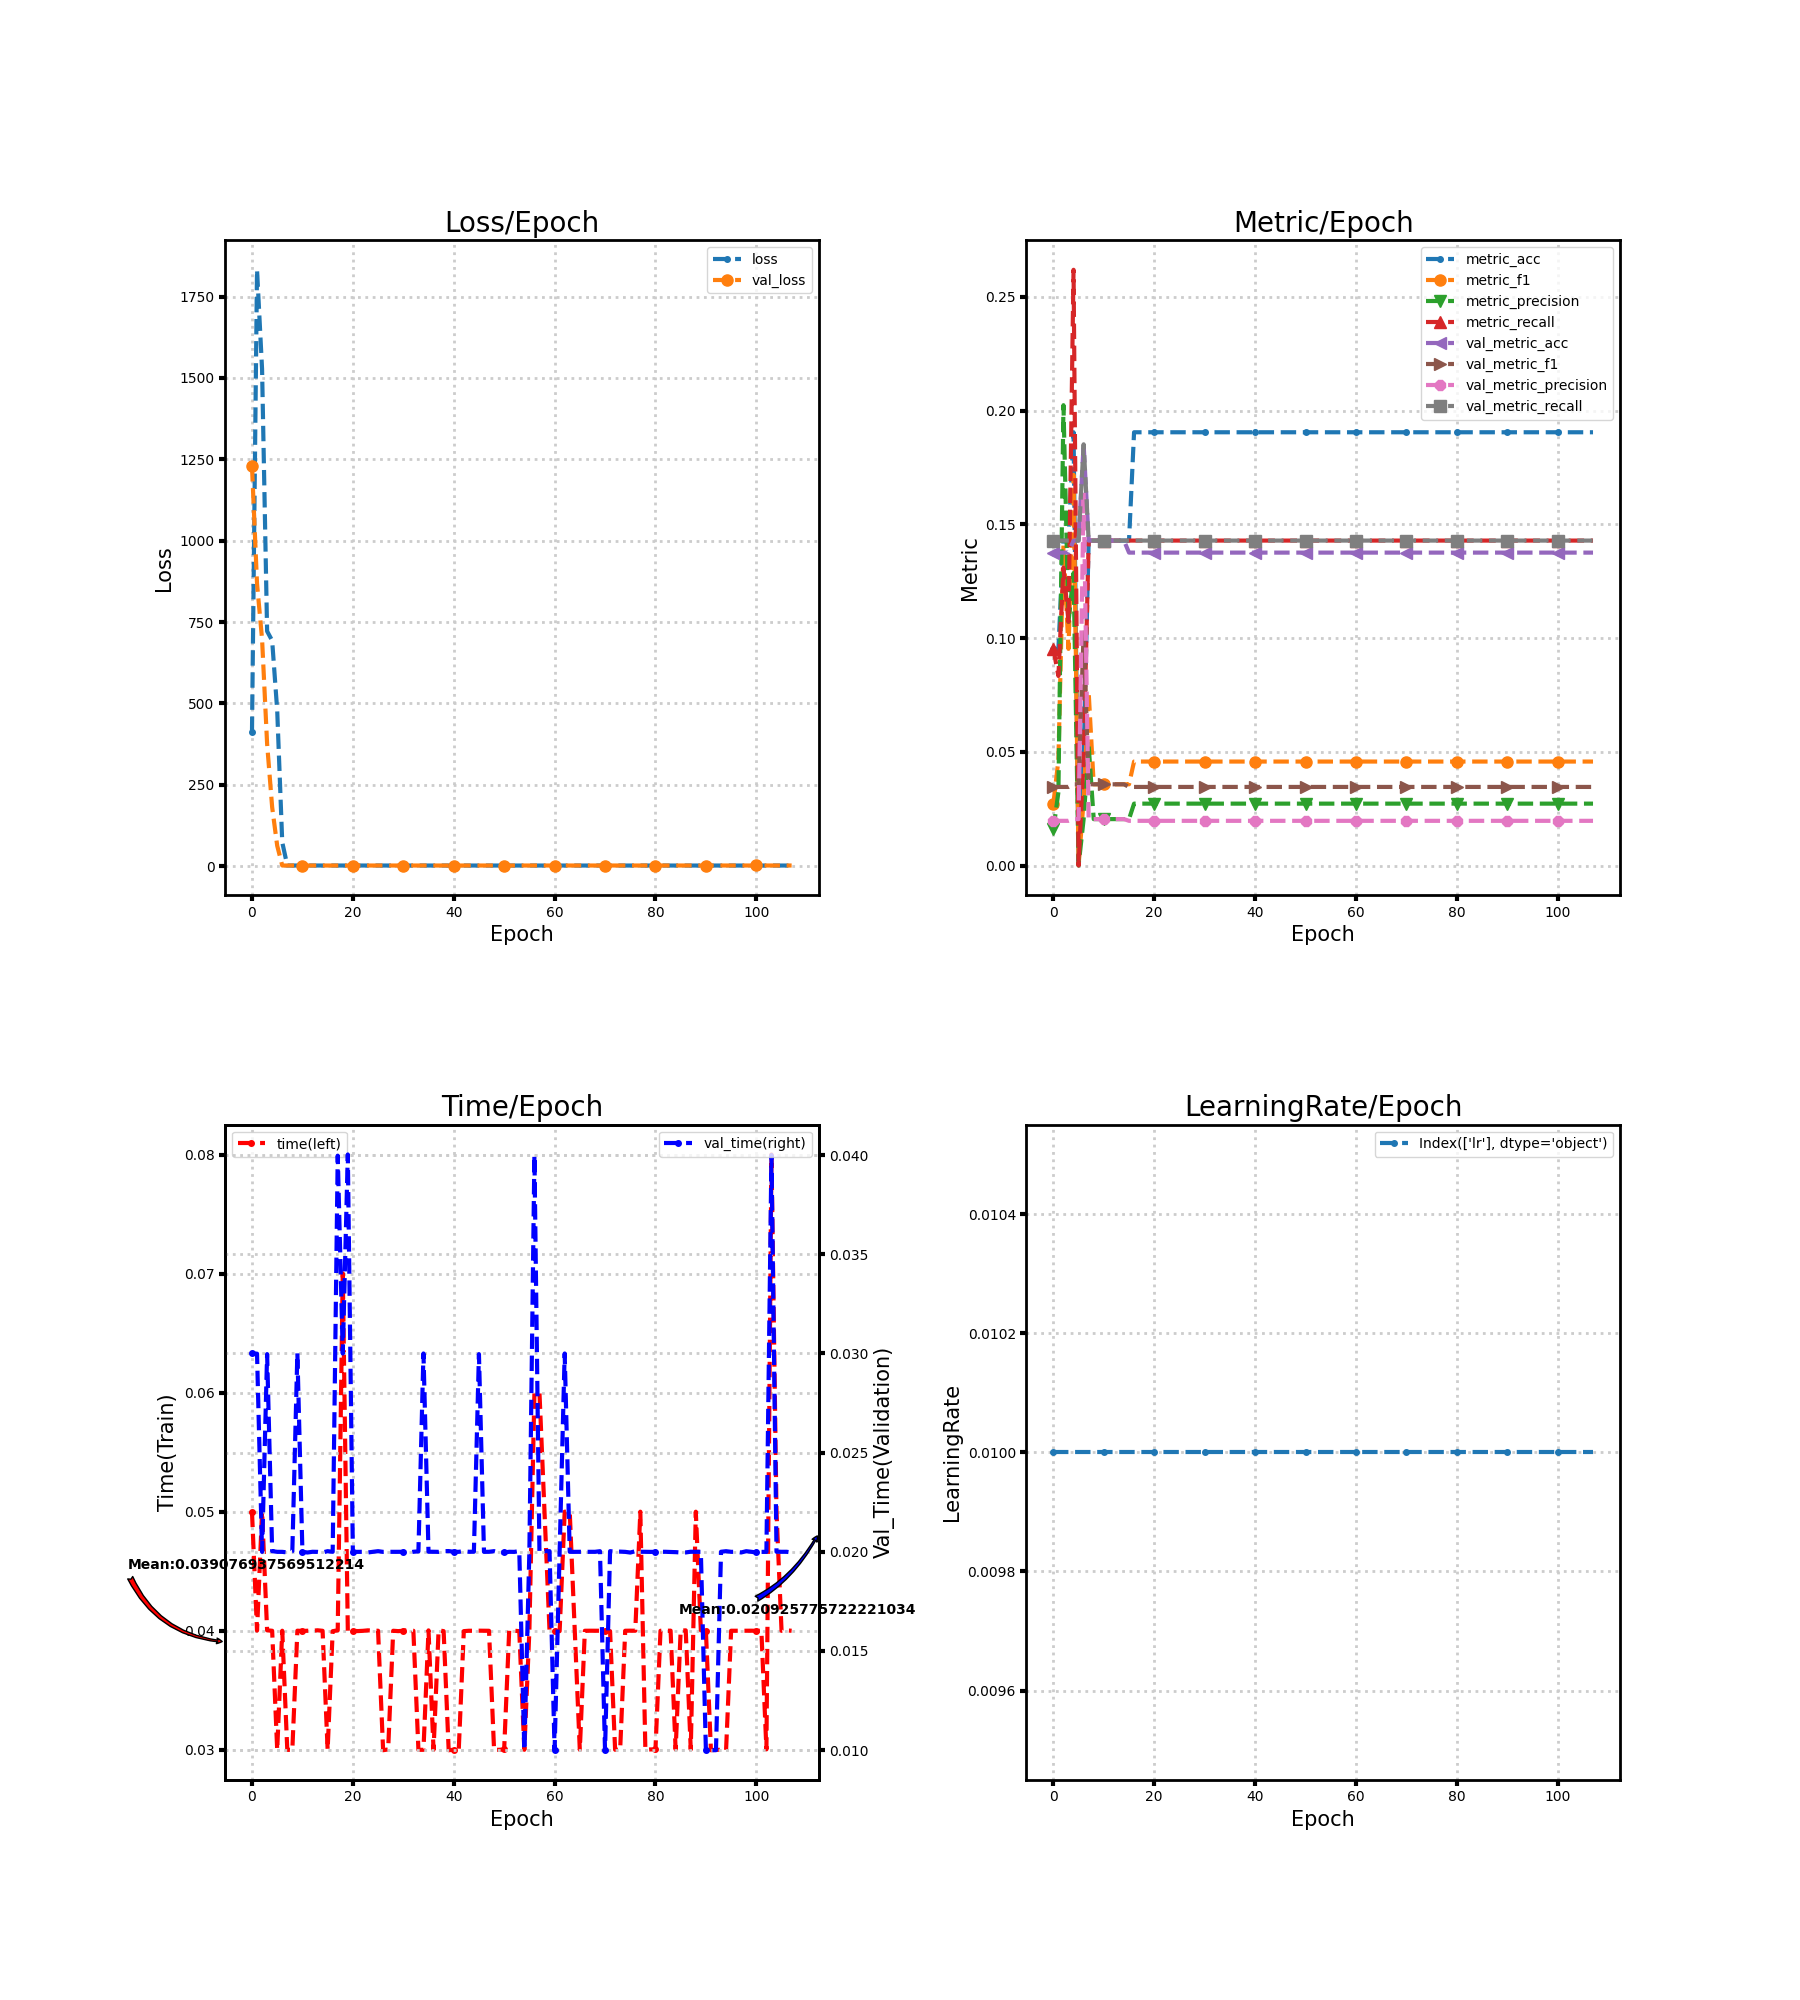

The table this chart was drawn from, first rows:
loss, metric_acc, metric_f1, metric_precision, metric_recall, time, lr, val_loss, val_metric_acc, val_metric_f1, val_metric_precision, val_metric_recall, val_time
412.4, 0.09524, 0.02721, 0.01587, 0.09524, 0.05, 0.01, 1229, 0.1376, 0.03455, 0.01965, 0.1429, 0.03
1832, 0.09524, 0.04643, 0.03231, 0.08333, 0.04001, 0.01, 868.1, 0.1376, 0.03455, 0.01965, 0.1429, 0.02999
1527, 0.1429, 0.1408, 0.2024, 0.131, 0.05, 0.01, 697.2, 0.1376, 0.03455, 0.01965, 0.1429, 0.02
721.7, 0.1429, 0.09524, 0.1071, 0.1071, 0.04004, 0.01, 375.9, 0.1376, 0.03455, 0.01965, 0.1429, 0.02997
692.9, 0.1905, 0.1718, 0.1286, 0.2619, 0.04, 0.01, 181, 0.1429, 0.03571, 0.02041, 0.1429, 0.02003
478.9, 0.0, 0.0, 0.0, 0.0, 0.03, 0.01, 62.87, 0.1429, 0.03571, 0.02041, 0.1429, 0.02
73.42, 0.04762, 0.02857, 0.02041, 0.04762, 0.04, 0.01, 1.925, 0.1852, 0.1024, 0.1642, 0.1852, 0.02
2.025, 0.1429, 0.07619, 0.05272, 0.1429, 0.02999, 0.01, 1.949, 0.1429, 0.03571, 0.02041, 0.1429, 0.01997
1.929, 0.1429, 0.03571, 0.02041, 0.1429, 0.03, 0.01, 1.949, 0.1429, 0.03571, 0.02041, 0.1429, 0.02003
1.941, 0.1429, 0.03571, 0.02041, 0.1429, 0.04, 0.01, 1.949, 0.1429, 0.03571, 0.02041, 0.1429, 0.03002
1.94, 0.1429, 0.03571, 0.02041, 0.1429, 0.03998, 0.01, 1.949, 0.1429, 0.03571, 0.02041, 0.1429, 0.02
1.939, 0.1429, 0.03571, 0.02041, 0.1429, 0.04, 0.01, 1.95, 0.1429, 0.03571, 0.02041, 0.1429, 0.01997
1.938, 0.1429, 0.03571, 0.02041, 0.1429, 0.04, 0.01, 1.95, 0.1429, 0.03571, 0.02041, 0.1429, 0.02
1.938, 0.1429, 0.03571, 0.02041, 0.1429, 0.04004, 0.01, 1.95, 0.1429, 0.03571, 0.02041, 0.1429, 0.02
1.937, 0.1429, 0.03571, 0.02041, 0.1429, 0.04, 0.01, 1.95, 0.1429, 0.03571, 0.02041, 0.1429, 0.01997
1.936, 0.1429, 0.03571, 0.02041, 0.1429, 0.03, 0.01, 1.95, 0.1376, 0.03455, 0.01965, 0.1429, 0.02003
1.935, 0.1905, 0.04571, 0.02721, 0.1429, 0.03996, 0.01, 1.951, 0.1376, 0.03455, 0.01965, 0.1429, 0.02
1.934, 0.1905, 0.04571, 0.02721, 0.1429, 0.04004, 0.01, 1.951, 0.1376, 0.03455, 0.01965, 0.1429, 0.03997
1.933, 0.1905, 0.04571, 0.02721, 0.1429, 0.07002, 0.01, 1.951, 0.1376, 0.03455, 0.01965, 0.1429, 0.03
1.933, 0.1905, 0.04571, 0.02721, 0.1429, 0.04, 0.01, 1.951, 0.1376, 0.03455, 0.01965, 0.1429, 0.04003
1.932, 0.1905, 0.04571, 0.02721, 0.1429, 0.04, 0.01, 1.952, 0.1376, 0.03455, 0.01965, 0.1429, 0.02
1.931, 0.1905, 0.04571, 0.02721, 0.1429, 0.03997, 0.01, 1.952, 0.1376, 0.03455, 0.01965, 0.1429, 0.02
1.93, 0.1905, 0.04571, 0.02721, 0.1429, 0.03999, 0.01, 1.952, 0.1376, 0.03455, 0.01965, 0.1429, 0.02
1.929, 0.1905, 0.04571, 0.02721, 0.1429, 0.04003, 0.01, 1.952, 0.1376, 0.03455, 0.01965, 0.1429, 0.01997
1.928, 0.1905, 0.04571, 0.02721, 0.1429, 0.04, 0.01, 1.953, 0.1376, 0.03455, 0.01965, 0.1429, 0.02
1.927, 0.1905, 0.04571, 0.02721, 0.1429, 0.04, 0.01, 1.953, 0.1376, 0.03455, 0.01965, 0.1429, 0.02003
1.926, 0.1905, 0.04571, 0.02721, 0.1429, 0.02997, 0.01, 1.953, 0.1376, 0.03455, 0.01965, 0.1429, 0.02
1.926, 0.1905, 0.04571, 0.02721, 0.1429, 0.03003, 0.01, 1.954, 0.1376, 0.03455, 0.01965, 0.1429, 0.02
1.925, 0.1905, 0.04571, 0.02721, 0.1429, 0.04, 0.01, 1.954, 0.1376, 0.03455, 0.01965, 0.1429, 0.02
1.924, 0.1905, 0.04571, 0.02721, 0.1429, 0.03997, 0.01, 1.954, 0.1376, 0.03455, 0.01965, 0.1429, 0.02
1.923, 0.1905, 0.04571, 0.02721, 0.1429, 0.04, 0.01, 1.955, 0.1376, 0.03455, 0.01965, 0.1429, 0.02
1.922, 0.1905, 0.04571, 0.02721, 0.1429, 0.04005, 0.01, 1.955, 0.1376, 0.03455, 0.01965, 0.1429, 0.01995
1.921, 0.1905, 0.04571, 0.02721, 0.1429, 0.04, 0.01, 1.956, 0.1376, 0.03455, 0.01965, 0.1429, 0.02
1.92, 0.1905, 0.04571, 0.02721, 0.1429, 0.03, 0.01, 1.956, 0.1376, 0.03455, 0.01965, 0.1429, 0.02002
1.92, 0.1905, 0.04571, 0.02721, 0.1429, 0.03, 0.01, 1.957, 0.1376, 0.03455, 0.01965, 0.1429, 0.03
1.919, 0.1905, 0.04571, 0.02721, 0.1429, 0.04003, 0.01, 1.957, 0.1376, 0.03455, 0.01965, 0.1429, 0.02
1.918, 0.1905, 0.04571, 0.02721, 0.1429, 0.03, 0.01, 1.957, 0.1376, 0.03455, 0.01965, 0.1429, 0.02
1.917, 0.1905, 0.04571, 0.02721, 0.1429, 0.04003, 0.01, 1.958, 0.1376, 0.03455, 0.01965, 0.1429, 0.02
1.917, 0.1905, 0.04571, 0.02721, 0.1429, 0.03997, 0.01, 1.958, 0.1376, 0.03455, 0.01965, 0.1429, 0.02003
1.916, 0.1905, 0.04571, 0.02721, 0.1429, 0.02997, 0.01, 1.959, 0.1376, 0.03455, 0.01965, 0.1429, 0.02004
1.915, 0.1905, 0.04571, 0.02721, 0.1429, 0.03, 0.01, 1.959, 0.1376, 0.03455, 0.01965, 0.1429, 0.02
1.914, 0.1905, 0.04571, 0.02721, 0.1429, 0.03003, 0.01, 1.96, 0.1376, 0.03455, 0.01965, 0.1429, 0.02
1.914, 0.1905, 0.04571, 0.02721, 0.1429, 0.03997, 0.01, 1.96, 0.1376, 0.03455, 0.01965, 0.1429, 0.02003
1.913, 0.1905, 0.04571, 0.02721, 0.1429, 0.04, 0.01, 1.961, 0.1376, 0.03455, 0.01965, 0.1429, 0.02
1.912, 0.1905, 0.04571, 0.02721, 0.1429, 0.04, 0.01, 1.961, 0.1376, 0.03455, 0.01965, 0.1429, 0.02
1.912, 0.1905, 0.04571, 0.02721, 0.1429, 0.04001, 0.01, 1.962, 0.1376, 0.03455, 0.01965, 0.1429, 0.02997
1.911, 0.1905, 0.04571, 0.02721, 0.1429, 0.04, 0.01, 1.963, 0.1376, 0.03455, 0.01965, 0.1429, 0.02
1.91, 0.1905, 0.04571, 0.02721, 0.1429, 0.04, 0.01, 1.963, 0.1376, 0.03455, 0.01965, 0.1429, 0.02
1.91, 0.1905, 0.04571, 0.02721, 0.1429, 0.03, 0.01, 1.964, 0.1376, 0.03455, 0.01965, 0.1429, 0.02003
1.909, 0.1905, 0.04571, 0.02721, 0.1429, 0.03, 0.01, 1.964, 0.1376, 0.03455, 0.01965, 0.1429, 0.01996
1.909, 0.1905, 0.04571, 0.02721, 0.1429, 0.03003, 0.01, 1.965, 0.1376, 0.03455, 0.01965, 0.1429, 0.01997
1.908, 0.1905, 0.04571, 0.02721, 0.1429, 0.04003, 0.01, 1.965, 0.1376, 0.03455, 0.01965, 0.1429, 0.02
1.908, 0.1905, 0.04571, 0.02721, 0.1429, 0.04, 0.01, 1.966, 0.1376, 0.03455, 0.01965, 0.1429, 0.02
1.907, 0.1905, 0.04571, 0.02721, 0.1429, 0.03997, 0.01, 1.967, 0.1376, 0.03455, 0.01965, 0.1429, 0.02004
1.907, 0.1905, 0.04571, 0.02721, 0.1429, 0.03, 0.01, 1.967, 0.1376, 0.03455, 0.01965, 0.1429, 0.01
1.906, 0.1905, 0.04571, 0.02721, 0.1429, 0.04, 0.01, 1.968, 0.1376, 0.03455, 0.01965, 0.1429, 0.02
1.906, 0.1905, 0.04571, 0.02721, 0.1429, 0.05998, 0.01, 1.968, 0.1376, 0.03455, 0.01965, 0.1429, 0.04
1.905, 0.1905, 0.04571, 0.02721, 0.1429, 0.06002, 0.01, 1.969, 0.1376, 0.03455, 0.01965, 0.1429, 0.01998
1.905, 0.1905, 0.04571, 0.02721, 0.1429, 0.05, 0.01, 1.97, 0.1376, 0.03455, 0.01965, 0.1429, 0.02003
1.904, 0.1905, 0.04571, 0.02721, 0.1429, 0.03997, 0.01, 1.97, 0.1376, 0.03455, 0.01965, 0.1429, 0.02003
... 48 more rows
